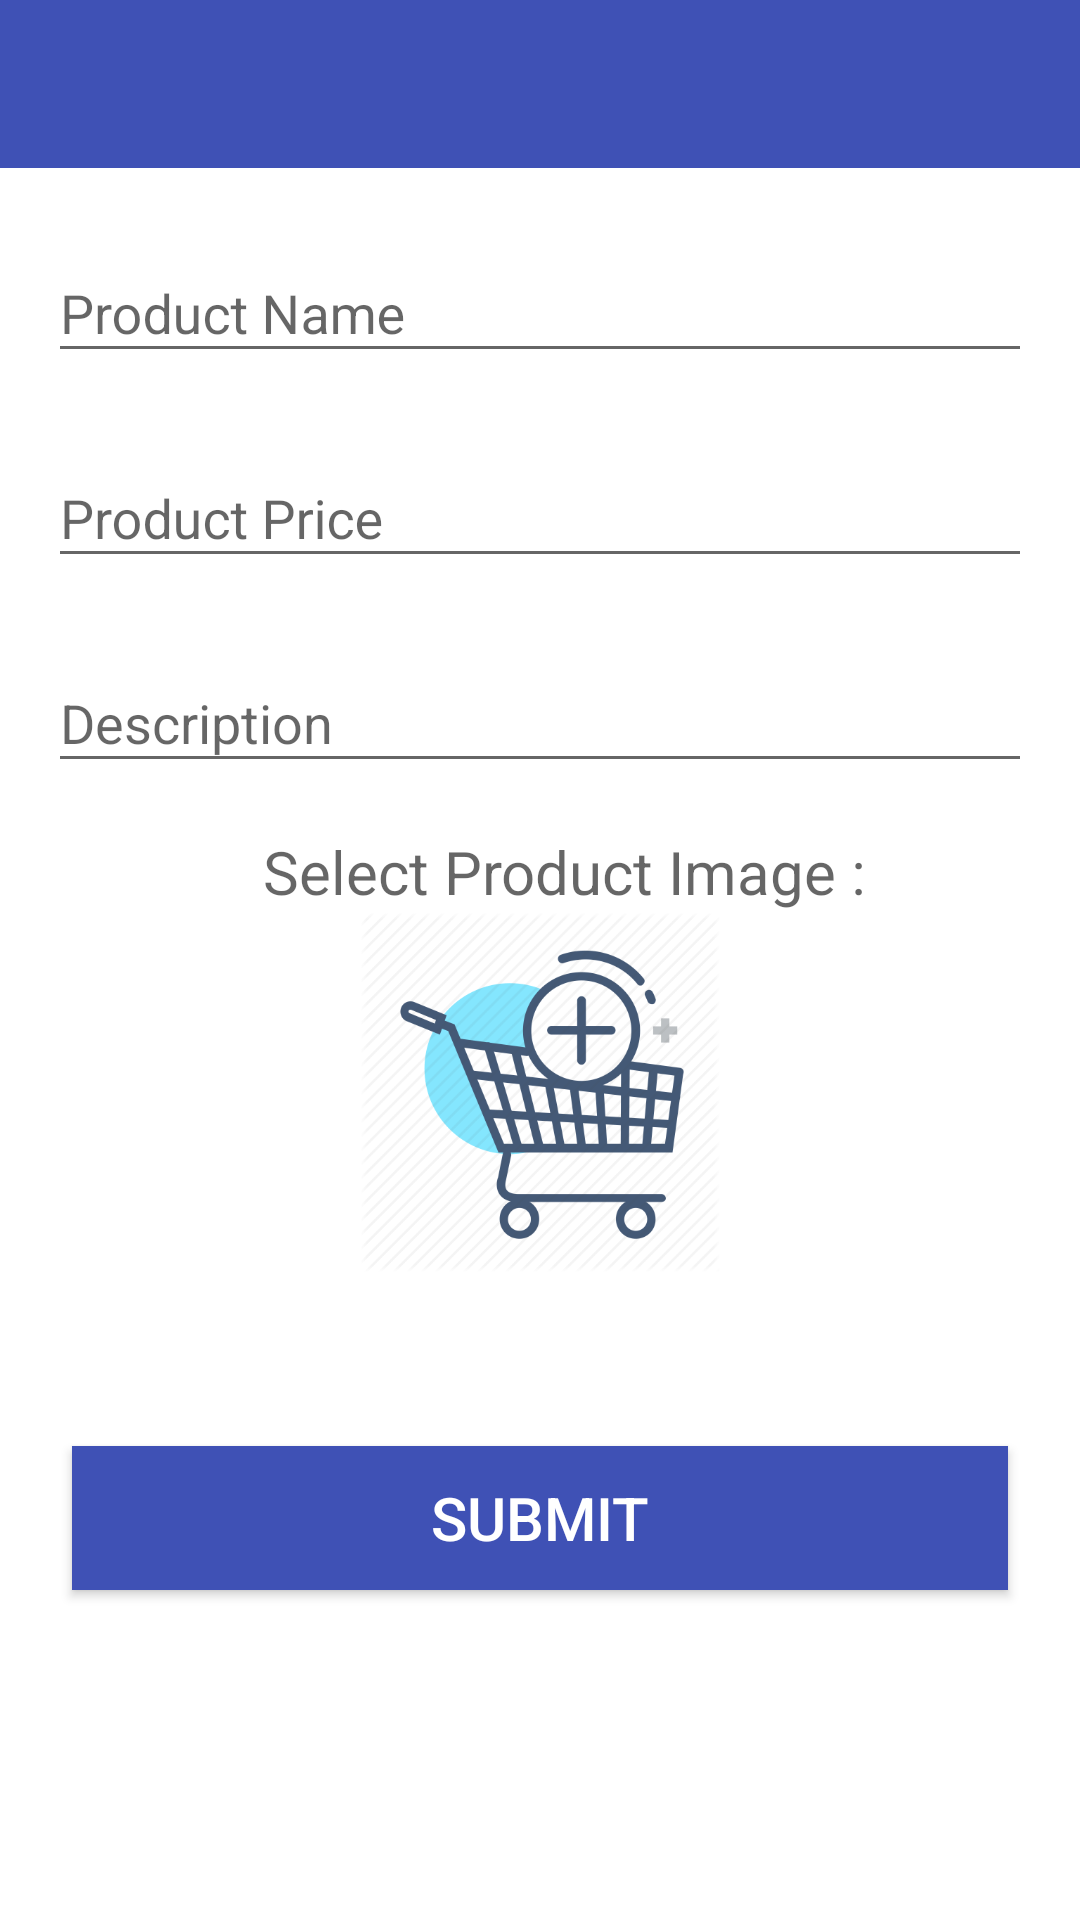

Android layout source for this screen:
<!-- AndroidManifest.xml: application theme AppTheme -->
<!-- res/layout/activity_add_product.xml -->
<?xml version="1.0" encoding="utf-8"?>
<LinearLayout xmlns:android="http://schemas.android.com/apk/res/android"
    xmlns:tools="http://schemas.android.com/tools"
    android:id="@+id/activity_product_detail"
    android:layout_width="match_parent"
    android:layout_height="match_parent"
    tools:context="com.example.lcom67.productdemoapp.AddProductActivity"
    android:orientation="vertical">

    <android.support.design.widget.AppBarLayout
        android:layout_width="match_parent"
        android:layout_height="wrap_content"
        android:theme="@style/AppTheme.AppBarOverlay">

        <include
            android:id="@+id/tool_bar"
            layout="@layout/toolbar">
        </include>
    </android.support.design.widget.AppBarLayout>

    <ScrollView
        android:layout_width="match_parent"
        android:layout_height="match_parent">
        <LinearLayout
            android:layout_width="match_parent"
            android:layout_height="match_parent"
            android:orientation="vertical">
            <LinearLayout
                android:layout_width="match_parent"
                android:layout_height="wrap_content"
                android:orientation="vertical">
                <android.support.design.widget.TextInputLayout
                    android:layout_width="match_parent"
                    android:layout_height="wrap_content"
                    android:layout_marginTop="@dimen/value_lr_16dp">
                    <EditText
                        android:layout_width="match_parent"
                        android:layout_height="wrap_content"
                        android:id="@+id/et_product_name"
                        android:hint="@string/productname"
                        style="@style/EdittextMargin"
                        android:imeOptions="actionNext"/>
                </android.support.design.widget.TextInputLayout>
                <android.support.design.widget.TextInputLayout
                    android:layout_width="match_parent"
                    android:layout_height="wrap_content"
                    android:layout_marginTop="@dimen/value_16dp">
                    <EditText
                        android:layout_width="match_parent"
                        android:layout_height="wrap_content"
                        android:id="@+id/et_product_price"
                        android:hint="@string/productprice"
                        style="@style/EdittextMargin"
                        android:inputType="number"/>
                </android.support.design.widget.TextInputLayout>

                <android.support.design.widget.TextInputLayout
                    android:layout_width="match_parent"
                    android:layout_height="wrap_content"
                    android:layout_marginTop="@dimen/value_16dp">
                    <EditText
                        android:layout_width="match_parent"
                        android:layout_height="wrap_content"
                        android:id="@+id/et_product_description"
                        android:hint="@string/description"
                        style="@style/EdittextMargin"
                        android:imeOptions="actionDone"/>
                </android.support.design.widget.TextInputLayout>
            </LinearLayout>

            <LinearLayout
                android:layout_width="match_parent"
                android:layout_height="0dp"
                android:layout_weight=".5"
                android:orientation="vertical">
                <LinearLayout
                    android:layout_width="match_parent"
                    android:layout_height="wrap_content"
                    android:layout_marginTop="@dimen/value_lr_16dp"
                    android:layout_marginLeft="@dimen/value_lr_16dp">
                    <TextView
                        android:layout_width="0dp"
                        android:layout_height="wrap_content"
                        android:layout_weight="1"
                        android:id="@+id/tv_image"
                        android:hint="@string/productimage"
                        android:textSize="@dimen/value_20sp"
                        android:gravity="center"/>
                </LinearLayout>

                <LinearLayout
                    android:layout_width="wrap_content"
                    android:layout_height="wrap_content"
                    android:orientation="vertical"
                    android:layout_gravity="center">
                    <ImageView
                        android:layout_width="@dimen/value_120dp"
                        android:layout_height="@dimen/value_120dp"
                        android:id="@+id/img_add_product_image"
                        android:src="@drawable/default_product"
                        android:layout_marginLeft="@dimen/value_48dp"
                        android:layout_marginRight="@dimen/value_48dp"
                        android:layout_gravity="center"/>

                    <LinearLayout
                        android:layout_width="wrap_content"
                        android:layout_height="wrap_content"
                        android:orientation="horizontal">

                        <ImageView
                            android:layout_width="@dimen/value_50dp"
                            android:layout_height="@dimen/value_50dp"
                            android:src="@drawable/add"
                            android:id="@+id/product_image1" />

                        <ImageView
                            android:layout_width="@dimen/value_50dp"
                            android:layout_height="@dimen/value_50dp"
                            android:id="@+id/product_image2"
                            android:layout_marginLeft="@dimen/value_lr_16dp"
                            android:src="@drawable/add"
                           />
                        <ImageView
                            android:layout_width="@dimen/value_50dp"
                            android:layout_height="@dimen/value_50dp"
                            android:src="@drawable/add"
                            android:id="@+id/product_image3"
                            android:layout_marginLeft="@dimen/value_lr_16dp"/>

                        <ImageView
                            android:layout_width="@dimen/value_50dp"
                            android:layout_height="@dimen/value_50dp"
                            android:src="@drawable/add"
                            android:id="@+id/product_image4"
                            android:layout_marginLeft="@dimen/value_lr_16dp"/>
                        <ImageView
                            android:layout_width="@dimen/value_50dp"
                            android:layout_height="@dimen/value_50dp"
                            android:src="@drawable/add"
                            android:id="@+id/product_image5"
                            android:layout_marginLeft="@dimen/value_lr_16dp"/>
                    </LinearLayout>
                </LinearLayout>
            </LinearLayout>

            <Button
                android:layout_width="match_parent"
                android:layout_height="wrap_content"
                android:id="@+id/btn_add_product"
                style="@style/ButtonStyle"
                android:text="@string/submit"/>

        </LinearLayout>

    </ScrollView>

</LinearLayout>
<!-- res/layout/toolbar.xml (included above) -->
<?xml version="1.0" encoding="utf-8"?>
<android.support.v7.widget.Toolbar xmlns:android="http://schemas.android.com/apk/res/android"
    android:layout_width="match_parent"
    android:layout_height="wrap_content"
    android:background="@color/colorPrimary"
    android:elevation="2dp"
    android:titleTextColor="@color/colorWhite">
    </android.support.v7.widget.Toolbar>
<!-- resources referenced by this layout -->
<resources>
  <color name="colorPrimary">#3F51B5</color>
  <color name="colorWhite">#FFFFFF</color>
  <dimen name="value_120dp">120dp</dimen>
  <dimen name="value_16dp">16dp</dimen>
  <dimen name="value_20sp">20sp</dimen>
  <dimen name="value_48dp">48dp</dimen>
  <dimen name="value_50dp">50dp</dimen>
  <dimen name="value_lr_16dp">16dp</dimen>
  <!-- drawable default_product: png bitmap (drawable, 39599 bytes) -->
  <string name="description">Description</string>
  <string name="productimage"> Select Product Image :</string>
  <string name="productname">Product Name</string>
  <string name="productprice">Product Price</string>
  <string name="submit">Submit</string>
  <style name="AppTheme.AppBarOverlay" parent="ThemeOverlay.AppCompat.Dark.ActionBar" />
  <style name="ButtonStyle">
          <item name="android:textColor">@color/colorWhite</item>
          <item name="android:textSize">@dimen/value_20sp</item>
          <item name="android:background">@color/colorPrimary</item>
          <item name="android:gravity">center</item>
          <item name="android:layout_marginTop">@dimen/value_8dp</item>
          <item name="android:layout_marginLeft">@dimen/value_btn_24dp</item>
          <item name="android:layout_marginRight">@dimen/value_btn_24dp</item>
          <item name="android:layout_marginBottom">@dimen/value_16dp</item>
      </style>
  <style name="EdittextMargin">
          <item name="android:layout_marginLeft">@dimen/value_lr_16dp</item>
          <item name="android:layout_marginRight">@dimen/value_lr_16dp</item>
      </style>
  <style name="AppTheme" parent="Theme.AppCompat.Light.NoActionBar">
          
          <item name="colorPrimary">@color/colorPrimary</item>
          <item name="colorPrimaryDark">@color/colorPrimaryDark</item>
          <item name="colorAccent">@color/colorAccent</item>
          <item name="android:windowBackground">@color/colorWhite</item>
      </style>
  <dimen name="value_8dp">8dp</dimen>
  <dimen name="value_btn_24dp">24dp</dimen>
  <color name="colorPrimaryDark">#303F9F</color>
  <color name="colorAccent">#3F51B5</color>
</resources>
